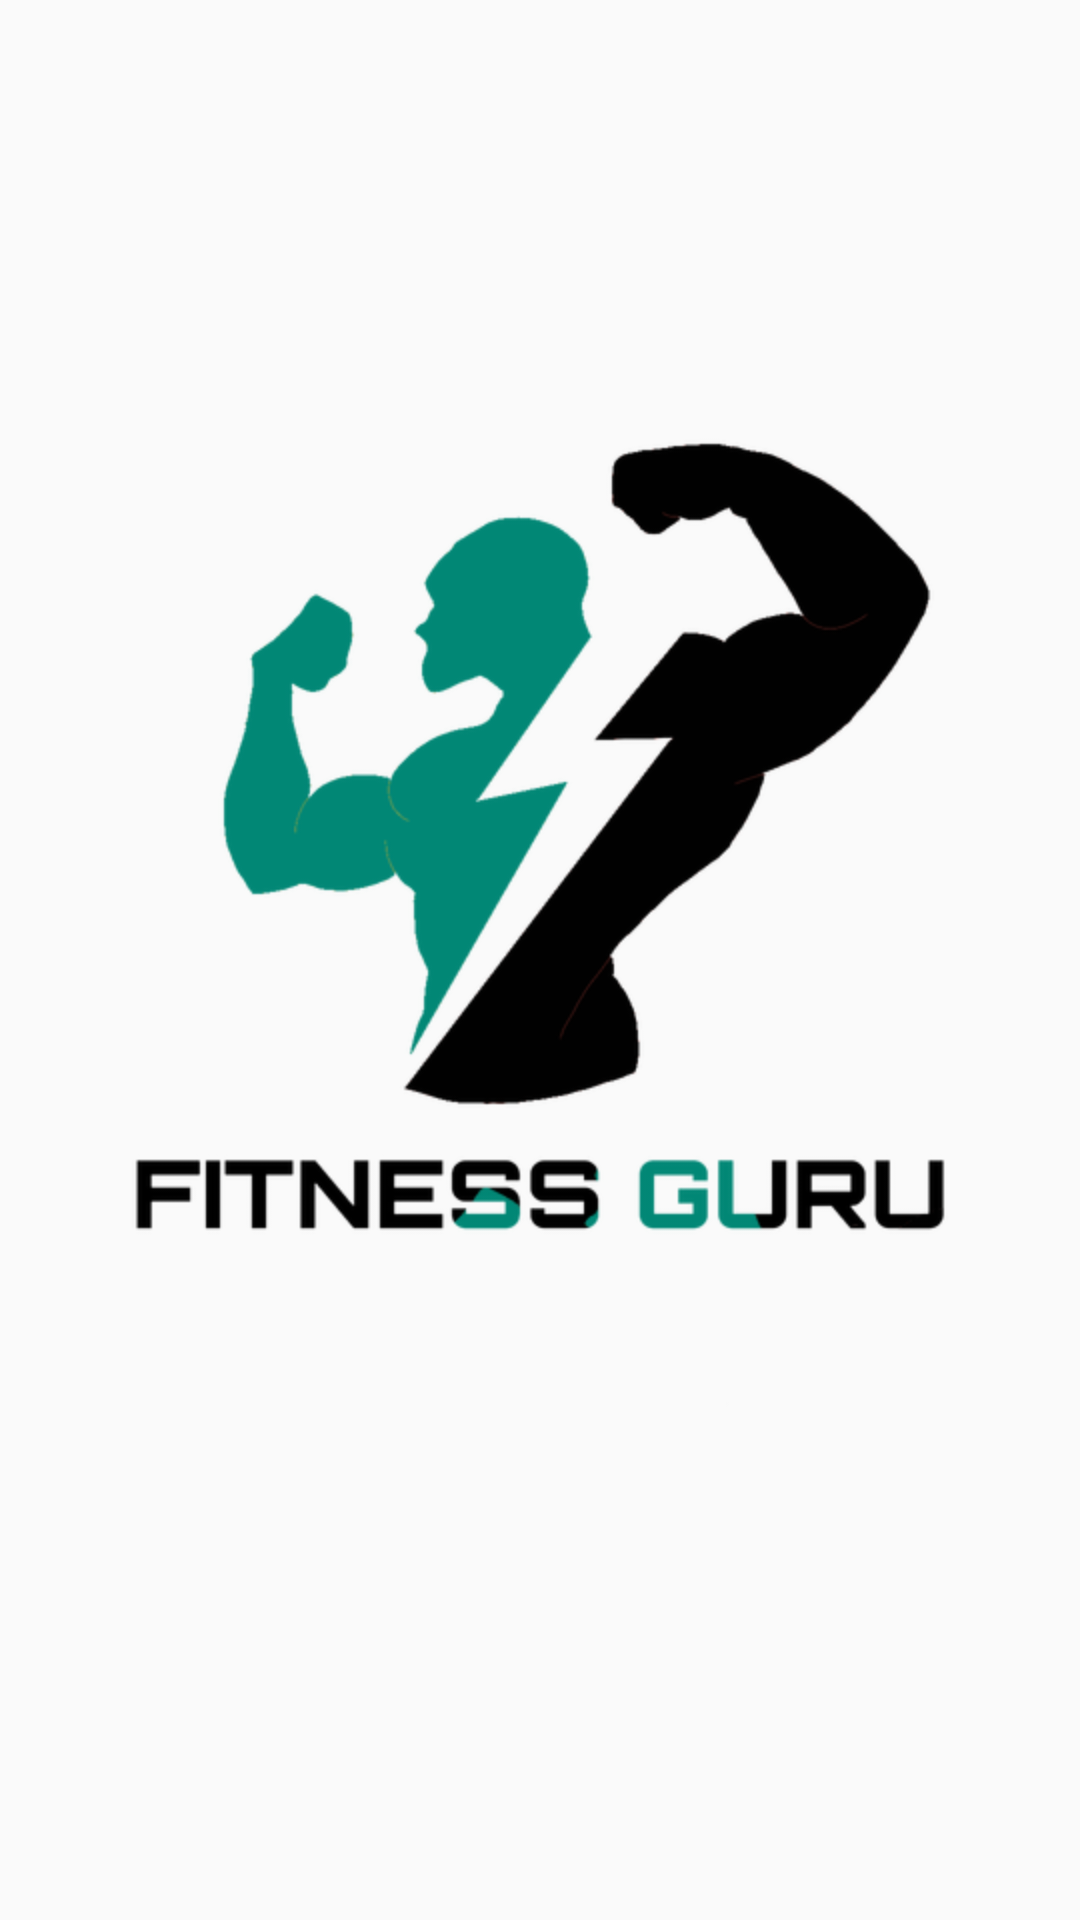

This screen was rendered from an Android layout file. Write that file and the resources it references.
<!-- AndroidManifest.xml: activity theme AppTheme.NoActionBar -->
<!-- res/layout/activity_splash.xml -->
<?xml version="1.0" encoding="utf-8"?>
<ImageView
    xmlns:android="http://schemas.android.com/apk/res/android"
    android:layout_width="wrap_content"
    android:layout_height="wrap_content"
    android:src="@drawable/splash_screen"
    android:scaleType="centerCrop"/>
<!-- resources referenced by this layout -->
<resources>
  <!-- drawable splash_screen: png bitmap (drawable, 86096 bytes) -->
  <style name="AppTheme.NoActionBar" parent="Theme.AppCompat.Light.NoActionBar">
          
          <item name="colorPrimary">@color/colorPrimary</item>
          <item name="colorPrimaryDark">@color/colorPrimaryDark</item>
          <item name="colorAccent">@color/colorAccent</item>
      </style>
  <!-- not gathered from this repository: default colours our renderer supplied (Android Studio template values) -->
  <color name="colorPrimary">#FF6200EE</color>
  <color name="colorPrimaryDark">#FF3700B3</color>
  <color name="colorAccent">#FF03DAC5</color>
</resources>
